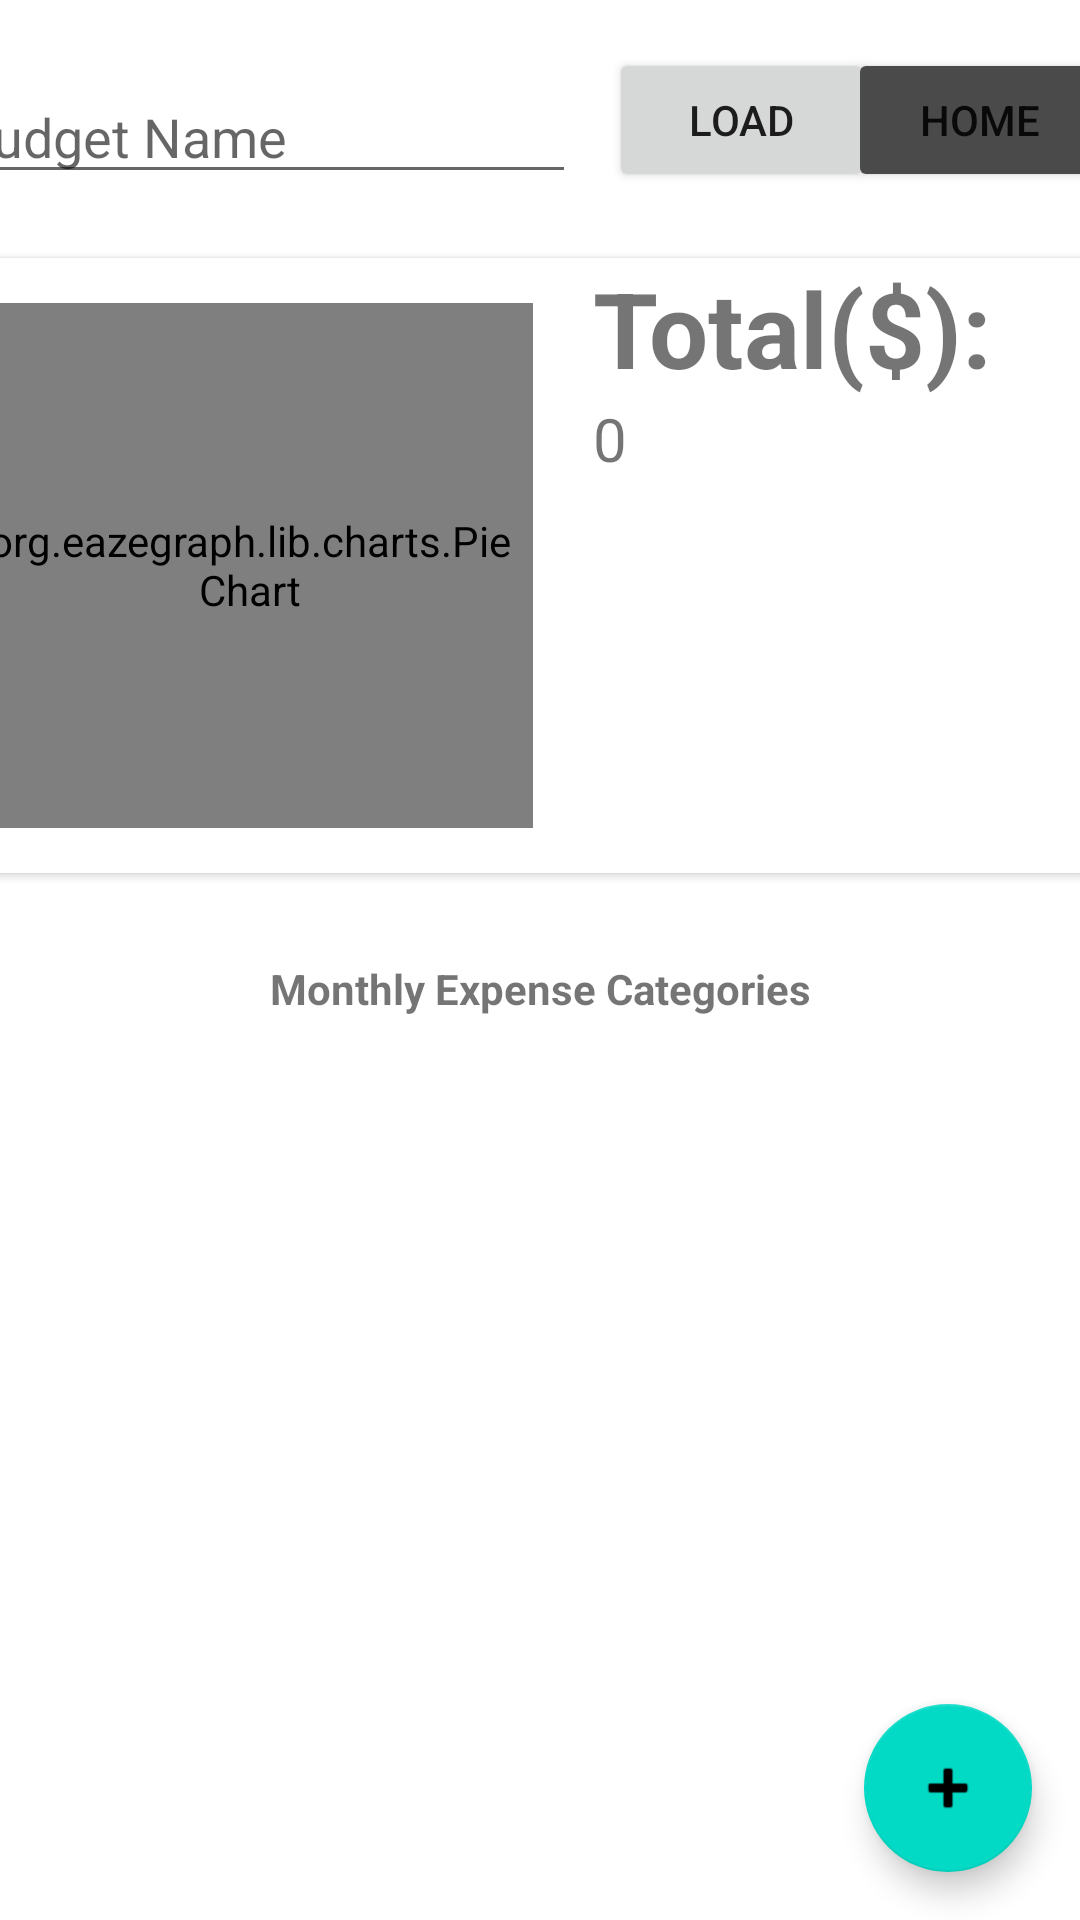

The Android layout XML behind this screen, and the referenced resources:
<!-- AndroidManifest.xml: application theme Theme.Recyclerviewproject -->
<!-- res/layout/activity_main2.xml -->
<?xml version="1.0" encoding="utf-8"?>
<androidx.constraintlayout.widget.ConstraintLayout xmlns:android="http://schemas.android.com/apk/res/android"
    xmlns:app="http://schemas.android.com/apk/res-auto"
    xmlns:tools="http://schemas.android.com/tools"
    android:layout_width="match_parent"
    android:layout_height="match_parent"
    tools:context=".MainActivity">

    <androidx.constraintlayout.widget.Guideline
        android:id="@+id/guideline2"
        android:layout_width="wrap_content"
        android:layout_height="wrap_content"
        android:orientation="horizontal"
        app:layout_constraintGuide_percent="0.4" />

    <TextView
        android:id="@+id/textView"
        android:layout_width="wrap_content"
        android:layout_height="wrap_content"
        android:layout_marginTop="16dp"
        android:layout_marginBottom="16dp"
        android:text="Monthly Expense Categories"
        android:textStyle="bold"
        app:layout_constraintBottom_toTopOf="@+id/main_editItemsRecyclerView"
        app:layout_constraintEnd_toEndOf="parent"
        app:layout_constraintStart_toStartOf="parent"
        app:layout_constraintTop_toTopOf="@+id/guideline2" />

    <androidx.recyclerview.widget.RecyclerView
        android:id="@+id/main_editItemsRecyclerView"
        android:layout_width="match_parent"
        android:layout_height="0dp"
        android:layout_marginTop="16dp"
        app:layout_constraintBottom_toBottomOf="parent"
        app:layout_constraintEnd_toEndOf="parent"
        app:layout_constraintStart_toStartOf="parent"
        app:layout_constraintTop_toBottomOf="@+id/textView" />

    <com.google.android.material.floatingactionbutton.FloatingActionButton
        android:id="@+id/main_floatingActionButton"
        android:layout_width="wrap_content"
        android:layout_height="wrap_content"
        android:layout_marginEnd="16dp"
        android:layout_marginRight="16dp"
        android:layout_marginBottom="16dp"
        android:clickable="true"
        app:layout_constraintBottom_toBottomOf="parent"
        app:layout_constraintEnd_toEndOf="parent"
        app:srcCompat="@android:drawable/ic_input_add" />

    <ListView
        android:id="@+id/main_itemsListView"
        android:layout_width="match_parent"
        android:layout_height="0dp"
        android:layout_marginBottom="8dp"
        android:visibility="invisible"
        app:layout_constraintBottom_toTopOf="@+id/guideline2"
        app:layout_constraintEnd_toEndOf="parent"
        app:layout_constraintStart_toStartOf="parent" />

    <androidx.cardview.widget.CardView
        android:id="@+id/cardViewGraph"
        android:layout_width="412dp"
        android:layout_height="205dp"
        android:layout_marginTop="11dp"
        android:layout_marginBottom="29dp"
        android:elevation="10dp"
        app:cardCornerRadius="10dp"
        app:layout_constraintBottom_toTopOf="@+id/textView"
        app:layout_constraintEnd_toEndOf="parent"
        app:layout_constraintStart_toStartOf="parent"
        app:layout_constraintTop_toBottomOf="@+id/buttonDataChange">


        <LinearLayout
            android:layout_width="match_parent"
            android:layout_height="match_parent"
            android:orientation="horizontal"
            android:weightSum="2">


            <org.eazegraph.lib.charts.PieChart xmlns:app="http://schemas.android.com/apk/res-auto"
                android:id="@+id/piechart"
                android:layout_width="0dp"
                android:layout_height="match_parent"
                android:layout_marginLeft="15dp"
                android:layout_marginTop="15dp"
                android:layout_marginBottom="15dp"
                android:layout_weight="1"
                android:padding="6dp"

                />


            <LinearLayout
                android:layout_width="0dp"
                android:layout_height="match_parent"
                android:layout_marginLeft="20dp"
                android:layout_weight="1"

                android:orientation="vertical">

                <TextView
                    android:id="@+id/textView4"
                    android:layout_width="match_parent"
                    android:layout_height="wrap_content"
                    android:text="Total($):"
                    android:textSize="35dp"
                    android:textStyle="bold"/>

                <TextView
                    android:id="@+id/totalAmount"
                    android:layout_width="match_parent"
                    android:layout_height="wrap_content"
                    android:text="0"
                    android:textSize="20dp" />
            </LinearLayout>


        </LinearLayout>

    </androidx.cardview.widget.CardView>

    <Button
        android:id="@+id/buttonDataChange"
        android:layout_width="wrap_content"
        android:layout_height="wrap_content"
        android:layout_marginTop="16dp"
        android:layout_marginEnd="89dp"
        android:layout_marginRight="89dp"
        android:layout_marginBottom="11dp"
        android:text="Load"
        app:layout_constraintBottom_toTopOf="@+id/cardViewGraph"
        app:layout_constraintEnd_toEndOf="parent"
        app:layout_constraintStart_toEndOf="@+id/editName"
        app:layout_constraintTop_toTopOf="parent" />

    <EditText
        android:id="@+id/editName"
        android:layout_width="wrap_content"
        android:layout_height="wrap_content"
        android:layout_marginStart="2dp"
        android:layout_marginLeft="2dp"
        android:layout_marginTop="16dp"
        android:layout_marginEnd="11dp"
        android:layout_marginRight="11dp"
        android:layout_marginBottom="14dp"
        android:height="48dp"
        android:ems="10"
        android:hint="Budget Name"
        android:inputType="textPersonName"
        app:layout_constraintBottom_toTopOf="@+id/cardViewGraph"
        app:layout_constraintEnd_toStartOf="@+id/buttonDataChange"
        app:layout_constraintStart_toStartOf="parent"
        app:layout_constraintTop_toTopOf="parent" />

    <Button
        android:id="@+id/buttonHome"
        android:layout_width="wrap_content"
        android:layout_height="wrap_content"
        android:layout_marginStart="4dp"
        android:layout_marginLeft="4dp"
        android:layout_marginTop="16dp"
        android:layout_marginEnd="2dp"
        android:layout_marginRight="2dp"
        android:layout_marginBottom="22dp"
        android:onClick="editName"
        android:text="Home"
        app:backgroundTint="#4A4A4A"
        app:layout_constraintBottom_toTopOf="@+id/cardViewGraph"
        app:layout_constraintEnd_toEndOf="parent"
        app:layout_constraintStart_toEndOf="@+id/buttonDataChange"
        app:layout_constraintTop_toTopOf="parent" />

</androidx.constraintlayout.widget.ConstraintLayout>
<!-- resources referenced by this layout -->
<resources>
  <style name="Theme.Recyclerviewproject" parent="Theme.MaterialComponents.DayNight.DarkActionBar">
          
          <item name="colorPrimary">@color/purple_500</item>
          <item name="colorPrimaryVariant">@color/purple_700</item>
          <item name="colorOnPrimary">@color/white</item>
          
          <item name="colorSecondary">@color/teal_200</item>
          <item name="colorSecondaryVariant">@color/teal_700</item>
          <item name="colorOnSecondary">@color/black</item>
          
          <item name="android:statusBarColor" tools:targetApi="l">?attr/colorPrimaryVariant</item>
          
      </style>
  <color name="purple_500">#FF6200EE</color>
  <color name="purple_700">#FF3700B3</color>
  <color name="white">#FFFFFFFF</color>
  <color name="teal_200">#FF03DAC5</color>
  <color name="teal_700">#FF018786</color>
  <color name="black">#FF000000</color>
</resources>
